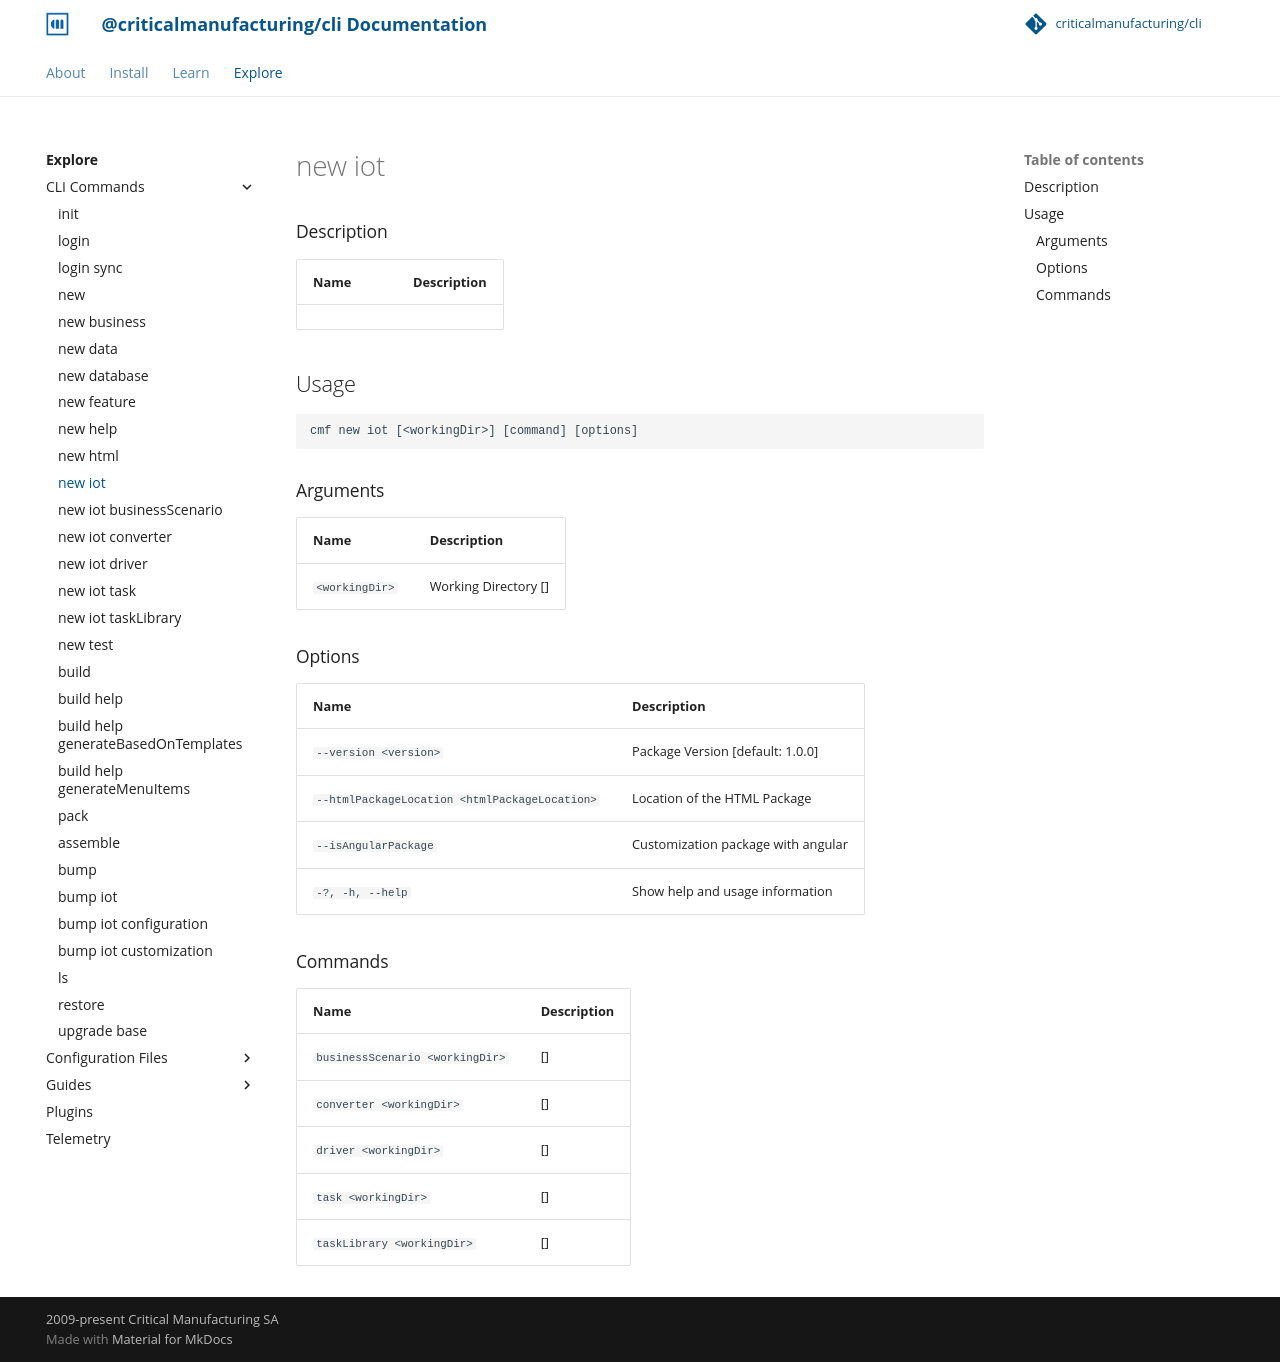

repository: criticalmanufacturing/cli · page: 03-explore/commands/new_iot/index.html · generator: mkdocs

# new iot

<!-- BEGIN USAGE -->

Usage
-----

```
cmf new iot [options] [<workingDir>] [command]
```

### Arguments

Name | Description
---- | -----------
`<workingDir>` | Working Directory [default: ]

### Options

Name | Description
---- | -----------
`--version <version>` | Package Version [default: 1.0.0]
`-?, -h, --help` | Show help and usage information

### Commands

Name | Description
---- | -----------
`configuration <path>` | [default: .]
`customization <packagePath>` | [default: .]


<!-- END USAGE -->
